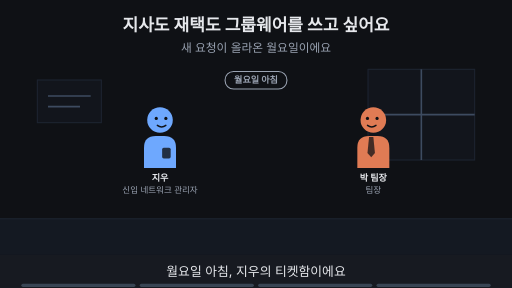
t = 0.00 s
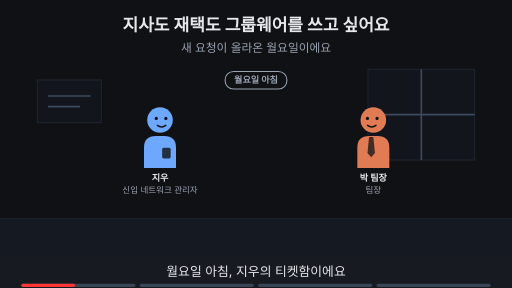
t = 1.88 s
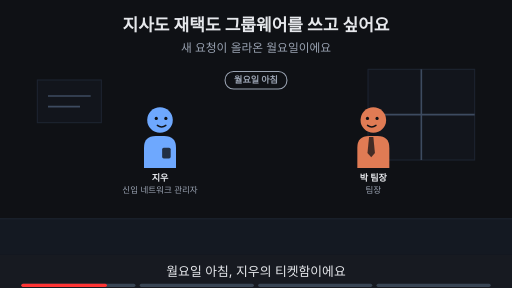
t = 3.00 s
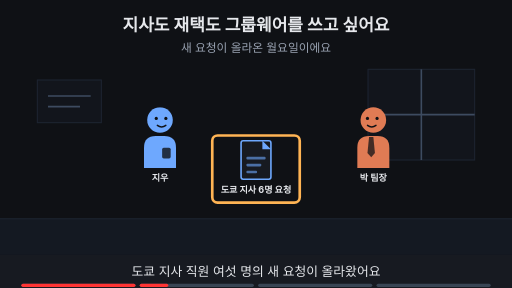
t = 5.00 s
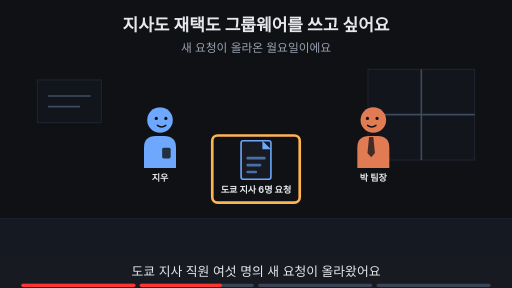
t = 6.88 s
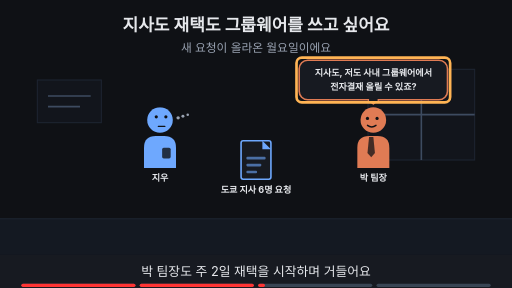
t = 8.24 s

The animated SVG that drew these frames (rendered in a browser with its animation timeline set to each time). Animation: 20 SMIL elements (animate=20); frames cover the first 8.24 s, repeats indefinitely.

<svg xmlns="http://www.w3.org/2000/svg" viewBox="0 0 960 540" width="960" height="540" font-family="-apple-system,'Apple SD Gothic Neo','Segoe UI',sans-serif">
<title>지사도 재택도 그룹웨어를 쓰고 싶어요</title>
<rect width="960" height="540" fill="#0f1115"/>
<text x="480" y="58" text-anchor="middle" font-size="32" font-weight="700" fill="#e6e8ec">지사도 재택도 그룹웨어를 쓰고 싶어요</text>
<text x="480" y="98" text-anchor="middle" font-size="22" fill="#9aa3b2">새 요청이 올라온 월요일이에요</text>
<rect x="0" y="410" width="960" height="68" fill="#141922"/><line x1="0" y1="410" x2="960" y2="410" stroke="#1d2431" stroke-width="2"/><rect x="690" y="130" width="200" height="170" fill="#12151c" stroke="#1d2431" stroke-width="2"/><line x1="790" y1="130" x2="790" y2="300" stroke="#3d4b60" stroke-width="3"/><line x1="690" y1="215" x2="890" y2="215" stroke="#3d4b60" stroke-width="3"/><rect x="70" y="150" width="120" height="80" fill="#12151c" stroke="#1d2431" stroke-width="2"/><line x1="90" y1="180" x2="170" y2="180" stroke="#3d4b60" stroke-width="3"/><line x1="90" y1="200" x2="150" y2="200" stroke="#3d4b60" stroke-width="3"/><g opacity="1"><animate attributeName="opacity" values="1;1;0;0" keyTimes="0;0.235;0.250;1" dur="16s" repeatCount="indefinite"/><g transform="translate(300,225) scale(1.0,1.0)"><path d="M-30 90 V52 Q-30 30 -8 30 H8 Q30 30 30 52 V90 Z" fill="#6ea8fe"/><rect x="4" y="52" width="16" height="20" rx="3" fill="#0f1115" fill-opacity="0.8"/><circle r="24" fill="#6ea8fe"/><circle cx="-7" cy="-3" r="3" fill="#0f1115"/><circle cx="11" cy="-3" r="3" fill="#0f1115"/><path d="M-5 10 Q3 16 11 10" fill="none" stroke="#0f1115" stroke-width="2.6" stroke-linecap="round"/></g><text x="300" y="339.0" text-anchor="middle" font-size="17" font-weight="700" fill="#e6e8ec">지우</text><text x="300" y="361.0" text-anchor="middle" font-size="16" fill="#9aa3b2">신입 네트워크 관리자</text></g><g opacity="0"><animate attributeName="opacity" values="0;0;1;1;0;0" keyTimes="0;0.250;0.265;0.485;0.500;1" dur="16s" repeatCount="indefinite"/><g transform="translate(300,225) scale(1.0,1.0)"><path d="M-30 90 V52 Q-30 30 -8 30 H8 Q30 30 30 52 V90 Z" fill="#6ea8fe"/><rect x="4" y="52" width="16" height="20" rx="3" fill="#0f1115" fill-opacity="0.8"/><circle r="24" fill="#6ea8fe"/><circle cx="-7" cy="-3" r="3" fill="#0f1115"/><circle cx="11" cy="-3" r="3" fill="#0f1115"/><path d="M-5 10 Q3 16 11 10" fill="none" stroke="#0f1115" stroke-width="2.6" stroke-linecap="round"/></g><text x="300" y="339.0" text-anchor="middle" font-size="17" font-weight="700" fill="#e6e8ec">지우</text></g><g opacity="0"><animate attributeName="opacity" values="0;0;1;1" keyTimes="0;0.500;0.515;1" dur="16s" repeatCount="indefinite"/><g transform="translate(300,225) scale(1.0,1.0)"><path d="M-30 90 V52 Q-30 30 -8 30 H8 Q30 30 30 52 V90 Z" fill="#6ea8fe"/><rect x="4" y="52" width="16" height="20" rx="3" fill="#0f1115" fill-opacity="0.8"/><circle r="24" fill="#6ea8fe"/><circle cx="-7" cy="-6" r="3" fill="#0f1115"/><circle cx="11" cy="-6" r="3" fill="#0f1115"/><path d="M-3 12 H9" fill="none" stroke="#0f1115" stroke-width="2.6" stroke-linecap="round"/><circle cx="34" cy="-4" r="3.2" fill="#9aa3b2"/><circle cx="43" cy="-7" r="2.8000000000000003" fill="#9aa3b2"/><circle cx="52" cy="-10" r="2.4000000000000004" fill="#9aa3b2"/></g><text x="300" y="339.0" text-anchor="middle" font-size="17" font-weight="700" fill="#e6e8ec">지우</text></g><g opacity="1"><animate attributeName="opacity" values="1;1;0;0" keyTimes="0;0.235;0.250;1" dur="16s" repeatCount="indefinite"/><g transform="translate(700,225) scale(-1.0,1.0)"><path d="M-30 90 V52 Q-30 30 -8 30 H8 Q30 30 30 52 V90 Z" fill="#e07b54"/><polygon points="0,32 8,32 11,62 4,70 -3,62" fill="#0f1115" fill-opacity="0.75"/><circle r="24" fill="#e07b54"/><circle cx="-7" cy="-3" r="3" fill="#0f1115"/><circle cx="11" cy="-3" r="3" fill="#0f1115"/><path d="M-5 10 Q3 16 11 10" fill="none" stroke="#0f1115" stroke-width="2.6" stroke-linecap="round"/></g><text x="700" y="339.0" text-anchor="middle" font-size="17" font-weight="700" fill="#e6e8ec">박 팀장</text><text x="700" y="361.0" text-anchor="middle" font-size="16" fill="#9aa3b2">팀장</text></g><g opacity="0"><animate attributeName="opacity" values="0;0;1;1;0;0" keyTimes="0;0.250;0.265;0.485;0.500;1" dur="16s" repeatCount="indefinite"/><g transform="translate(700,225) scale(-1.0,1.0)"><path d="M-30 90 V52 Q-30 30 -8 30 H8 Q30 30 30 52 V90 Z" fill="#e07b54"/><polygon points="0,32 8,32 11,62 4,70 -3,62" fill="#0f1115" fill-opacity="0.75"/><circle r="24" fill="#e07b54"/><circle cx="-7" cy="-3" r="3" fill="#0f1115"/><circle cx="11" cy="-3" r="3" fill="#0f1115"/><path d="M-5 10 Q3 16 11 10" fill="none" stroke="#0f1115" stroke-width="2.6" stroke-linecap="round"/></g><text x="700" y="339.0" text-anchor="middle" font-size="17" font-weight="700" fill="#e6e8ec">박 팀장</text></g><g opacity="0"><animate attributeName="opacity" values="0;0;1;1" keyTimes="0;0.500;0.515;1" dur="16s" repeatCount="indefinite"/><g transform="translate(700,225) scale(-1.0,1.0)"><path d="M-30 90 V52 Q-30 30 -8 30 H8 Q30 30 30 52 V90 Z" fill="#e07b54"/><polygon points="0,32 8,32 11,62 4,70 -3,62" fill="#0f1115" fill-opacity="0.75"/><circle r="24" fill="#e07b54"/><circle cx="-7" cy="-3" r="3" fill="#0f1115"/><circle cx="11" cy="-3" r="3" fill="#0f1115"/><path d="M-5 10 Q3 16 11 10" fill="none" stroke="#0f1115" stroke-width="2.6" stroke-linecap="round"/></g><text x="700" y="339.0" text-anchor="middle" font-size="17" font-weight="700" fill="#e6e8ec">박 팀장</text></g><g opacity="1"><animate attributeName="opacity" values="1;1;0;0" keyTimes="0;0.235;0.250;1" dur="16s" repeatCount="indefinite"/><rect x="422" y="134" width="116" height="33" rx="16" fill="#0f1115" stroke="#9aa3b2" stroke-width="2"/><text x="480" y="156.12" text-anchor="middle" font-size="17" font-weight="700" fill="#9aa3b2">월요일 아침</text></g><g opacity="0"><animate attributeName="opacity" values="0;0;1;1;0;0" keyTimes="0;0.250;0.265;0.735;0.750;1" dur="16s" repeatCount="indefinite"/><rect x="452" y="264" width="56" height="72" rx="4" fill="#171a21" stroke="#6ea8fe" stroke-width="3"/><polygon points="492,264 508,280 492,280" fill="#6ea8fe"/><rect x="462" y="294" width="36" height="5" rx="2" fill="#6ea8fe" fill-opacity="0.6"/><rect x="462" y="307" width="28" height="5" rx="2" fill="#6ea8fe" fill-opacity="0.6"/><rect x="462" y="320" width="20" height="5" rx="2" fill="#6ea8fe" fill-opacity="0.6"/><text x="480" y="362" text-anchor="middle" font-size="17" font-weight="700" fill="#e6e8ec">도쿄 지사 6명 요청</text></g><g opacity="0"><animate attributeName="opacity" values="0;0;1;1;0;0" keyTimes="0;0.250;0.265;0.485;0.500;1" dur="16s" repeatCount="indefinite"/><rect x="398" y="254" width="164" height="126" rx="10" fill="none" stroke="#ffb454" stroke-width="5"/></g><g opacity="0"><animate attributeName="opacity" values="0;0;1;1;0;0" keyTimes="0;0.500;0.515;0.735;0.750;1" dur="16s" repeatCount="indefinite"/><polygon points="690,187.0 710,187.0 700,195" fill="#171a21" stroke="#e07b54" stroke-width="3" stroke-linejoin="round"/><rect x="560.96" y="113.0" width="278.08000000000004" height="74" rx="16" fill="#171a21" stroke="#e07b54" stroke-width="3"/><line x1="692" y1="187" x2="708" y2="187" stroke="#171a21" stroke-width="5"/><text x="700" y="143.12" text-anchor="middle" font-size="17" font-weight="700" fill="#e6e8ec">지사도, 저도 사내 그룹웨어에서</text><text x="700" y="169.12" text-anchor="middle" font-size="17" font-weight="700" fill="#e6e8ec">전자결재 올릴 수 있죠?</text></g><g opacity="0"><animate attributeName="opacity" values="0;0;1;1;0;0" keyTimes="0;0.500;0.515;0.735;0.750;1" dur="16s" repeatCount="indefinite"/><rect x="555.96" y="108.0" width="288.08000000000004" height="84" rx="10" fill="none" stroke="#ffb454" stroke-width="5"/></g><g opacity="0"><animate attributeName="opacity" values="0;0;1;1" keyTimes="0;0.750;0.765;1" dur="16s" repeatCount="indefinite"/><text x="480" y="402" text-anchor="middle" font-size="16" fill="#9aa3b2">이 Page에서 알아볼 것</text><rect x="295" y="419" width="369" height="38" rx="19" fill="#ffb454" stroke="#ffb454" stroke-width="2"/><text x="480" y="445.92" text-anchor="middle" font-size="22" font-weight="700" fill="#0f1115">집에서는 왜 그룹웨어가 안 보일까?</text></g>
<rect x="0" y="478" width="960" height="62" fill="#171a21"/>
<g opacity="1"><animate attributeName="opacity" values="1;1;0;0" keyTimes="0;0.235;0.250;1" dur="16s" repeatCount="indefinite"/><text x="480" y="518" text-anchor="middle" font-size="24" fill="#e6e8ec">월요일 아침, 지우의 티켓함이에요</text></g>
<g opacity="0"><animate attributeName="opacity" values="0;0;1;1;0;0" keyTimes="0;0.250;0.265;0.485;0.500;1" dur="16s" repeatCount="indefinite"/><text x="480" y="518" text-anchor="middle" font-size="24" fill="#e6e8ec">도쿄 지사 직원 여섯 명의 새 요청이 올라왔어요</text></g>
<g opacity="0"><animate attributeName="opacity" values="0;0;1;1;0;0" keyTimes="0;0.500;0.515;0.735;0.750;1" dur="16s" repeatCount="indefinite"/><text x="480" y="518" text-anchor="middle" font-size="24" fill="#e6e8ec">박 팀장도 주 2일 재택을 시작하며 거들어요</text></g>
<g opacity="0"><animate attributeName="opacity" values="0;0;1;1" keyTimes="0;0.750;0.765;1" dur="16s" repeatCount="indefinite"/><text x="480" y="518" text-anchor="middle" font-size="24" fill="#e6e8ec">이 Page에서 그룹웨어가 안 열리는 이유를 알아봐요</text></g>

<g aria-label="재생 진행 막대" data-stage-count="4"><g class="progress-segment" data-stage="1"><rect x="40" y="532" width="214" height="6" rx="3" fill="#394554"/><rect x="40" y="532" width="0" height="6" rx="3" fill="#ff3434"><animate attributeName="width" values="0;214;214" keyTimes="0;0.250000;1" dur="16s" repeatCount="indefinite"/></rect></g><g class="progress-segment" data-stage="2"><rect x="262" y="532" width="214" height="6" rx="3" fill="#394554"/><rect x="262" y="532" width="0" height="6" rx="3" fill="#ff3434"><animate attributeName="width" values="0;0;214;214" keyTimes="0;0.250000;0.500000;1" dur="16s" repeatCount="indefinite"/></rect></g><g class="progress-segment" data-stage="3"><rect x="484" y="532" width="214" height="6" rx="3" fill="#394554"/><rect x="484" y="532" width="0" height="6" rx="3" fill="#ff3434"><animate attributeName="width" values="0;0;214;214" keyTimes="0;0.500000;0.750000;1" dur="16s" repeatCount="indefinite"/></rect></g><g class="progress-segment" data-stage="4"><rect x="706" y="532" width="214" height="6" rx="3" fill="#394554"/><rect x="706" y="532" width="0" height="6" rx="3" fill="#ff3434"><animate attributeName="width" values="0;0;214" keyTimes="0;0.750000;1" dur="16s" repeatCount="indefinite"/></rect></g></g></svg>
